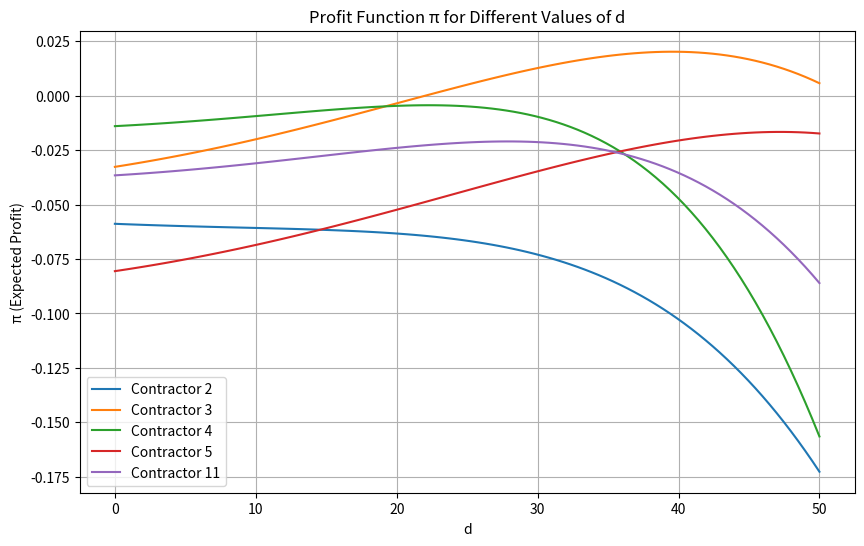

Here is the Python script that generated this plot:
import pandas as pd
import numpy as np

np.random.seed(42)
num_contractors = 1000

# Generate random data
data = {
    'contractor_id': np.arange(1, num_contractors + 1),
    'tenure_on_app': np.random.randint(1, 40, size=num_contractors),  # Tenure in months
    'projects_completed': np.random.randint(0, 101, size=num_contractors),  # Number of projects completed
    'average_rating': np.random.uniform(1, 5, size=num_contractors),  # Average rating out of 5
    'total_revenue': np.random.uniform(10000, 100000, size=num_contractors),  # Total revenue in dollars
    'years_of_experience': np.random.randint(1, 21, size=num_contractors)  # Years of experience in construction
}
contractors_df = pd.DataFrame(data)
print(contractors_df.head())
contractors_df.to_csv('dataset.csv', index=False)

# Simulate hidden variables 
# conversion betas
from scipy.special import expit

beta_c_x = np.array([1/40, -1/200, 1/10, 1/500000, -1/50])
beta_c_d = np.array([1/20])
beta_c_dx = beta_c_x * beta_c_d * (-0.5)
beta_c_0 = np.array([-2.5])

# unsubscribe betas 
beta_u_x = np.array([1/35, -1/210, 1/15, 1/400000, -1/40])
beta_u_d = np.array([1/24])
beta_u_dx = beta_c_x * beta_c_d * (-0.6)
beta_u_0 = np.array([-4])


def conv_prob(d:np.ndarray, x:np.ndarray )-> np.ndarray:
    return expit(beta_c_0+ np.sum((beta_c_dx* np.multiply(x,np.transpose([d]))), axis=1) + 
                 beta_c_d*d +np.sum(beta_c_x*x, axis=1) )

def unsub_prob(d:np.ndarray, x:np.ndarray )-> np.ndarray:
    return expit(beta_u_0+ np.sum((beta_u_dx* np.multiply(x,np.transpose([d]))), axis=1) + 
                 beta_u_d*d +np.sum(beta_u_x*x, axis=1) )

d = np.ones(num_contractors)*3
#features
x = contractors_df[['tenure_on_app',
                    'projects_completed',
                    'average_rating',
                    'total_revenue',
                    'years_of_experience']].values
#print(conv_prob(d,x))
#print(unsub_prob(d,x))


# define expected value function 
inc = 2
cost = 10

def pi(d:np.ndarray, x:np.ndarray )-> np.ndarray:
    return (inc*expit(beta_c_0+ np.sum((beta_c_dx* np.multiply(x,np.transpose([d]))), axis=1) + 
                 beta_c_d*d +np.sum(beta_c_x*x, axis=1) ) -
            cost*expit(beta_u_0+ np.sum((beta_u_dx* np.multiply(x,np.transpose([d]))), axis=1) + 
                 beta_u_d*d +np.sum(beta_u_x*x, axis=1) ))


# plot expected utility with different levels of notifications 

import matplotlib.pyplot as plt
import numpy as np

# Define a plotting function
def plot_pi_for_contractors(x, d_range=np.linspace(0, 50, 100)):
    plt.figure(figsize=(10, 6))
    for idx in [1,2,3,4,10]: # contractors ids
        x_contractor = x[idx].reshape(1, -1) 
        pi_values = [pi(d, x_contractor)[0] for d in d_range]  # Calculate pi for each d

        plt.plot(d_range, pi_values, label=f'Contractor {idx + 1}')

    plt.xlabel('d')
    plt.ylabel('π (Expected Profit)')
    plt.title('Profit Function π for Different Values of d')
    plt.legend()
    plt.grid(True)
    plt.show()
# Plot π for the selected contractors over a range of d values
plot_pi_for_contractors(x)

# optimize 
from scipy.optimize import minimize

initial_guess = np.ones(num_contractors)
bounds = [(0, None)] * num_contractors  # Non-negative d for each contractor

# Optimize using scipy minimize

def objective(d: np.ndarray, x: np.ndarray) -> float:
    return -np.sum(pi(d, x))  # We negate to maximize

result = minimize(objective, x0=initial_guess, args=(x,), bounds=bounds)

# Optimal d for each contractor
optimal_d = result.x
print("The optimal values of d that maximize π are:")
print(optimal_d)
